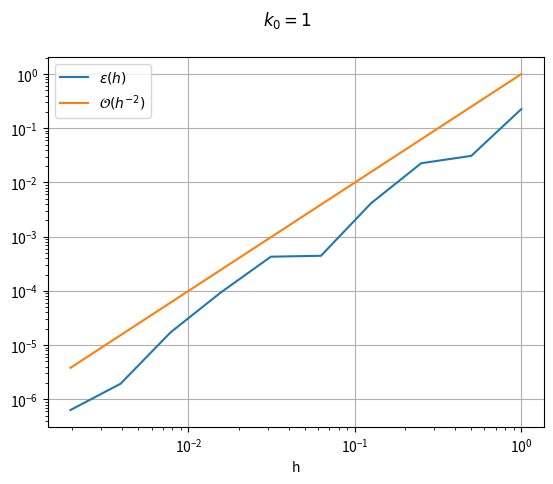

Recreate this plot in Python.
import numpy as np
import matplotlib.pyplot as plt
import sympy as sp

def A(h, k_0, a, b):

    N = int((b - a)/h)

    middle = np.ones(N) * -2
    up = down = np.ones(N-1)

    matrix = np.diag(up, 1) + np.diag(middle, 0) + np.diag(down, -1)
    matrix *= -k_0 / h**2

    return matrix

def g(h, k_0, a, b):

    x = np.arange(a, b, h)[1::]

    vector = np.cos(x)
    vector[0]  += k_0 / h**2
    vector[-1] += k_0 / h**2

    return vector

u = lambda x, k_0: 1/k_0 * (np.cos(x) + k_0 - 1)

def solve(h, k_0):

    a = 0
    b = 2 * np.pi

    matrix = A(h, k_0, a, b)
    vector = g(h, k_0, a, b)

    y = np.linalg.solve(matrix, vector)
    y = np.array([1] + list(y) + [1])

    x = np.array(list(np.arange(a, b, h)) + [b])

    return x, y

def convergence(k_0):

    H = [1 / 2**p for p in range(10)]
    E = []

    for h in H:


        x, y = solve(h, k_0)
        numerical  = y
        analytical = u(x, k_0)
        E += [max(abs(analytical - numerical))]

    H = np.array(H)
    E = np.array(E)

    plt.loglog(H, E,    label = '$\epsilon(h)$')
    plt.loglog(H, H**2, label = '$\mathcal{O}(h^{{-2}})$')

    plt.legend()
    plt.xlabel('h')
    plt.suptitle('$k_0 = {}$'.format(k_0))
    plt.grid(True)
    plt.show()

convergence(1)
k = sp.IndexedBase('k')

matrix = sp.Matrix([[k[2] * sp.pi, -k[1] * sp.pi, -k[1]],
                    [k[2],         -k[1],          0   ],
                    [0,                2 * sp.pi,  1   ]])

vector = sp.Matrix([2 * k[2] - k[1] * k[2] - k[1], 0, k[2] - 1])

system = (matrix, vector)

print(list(sp.linsolve(system))[0])
